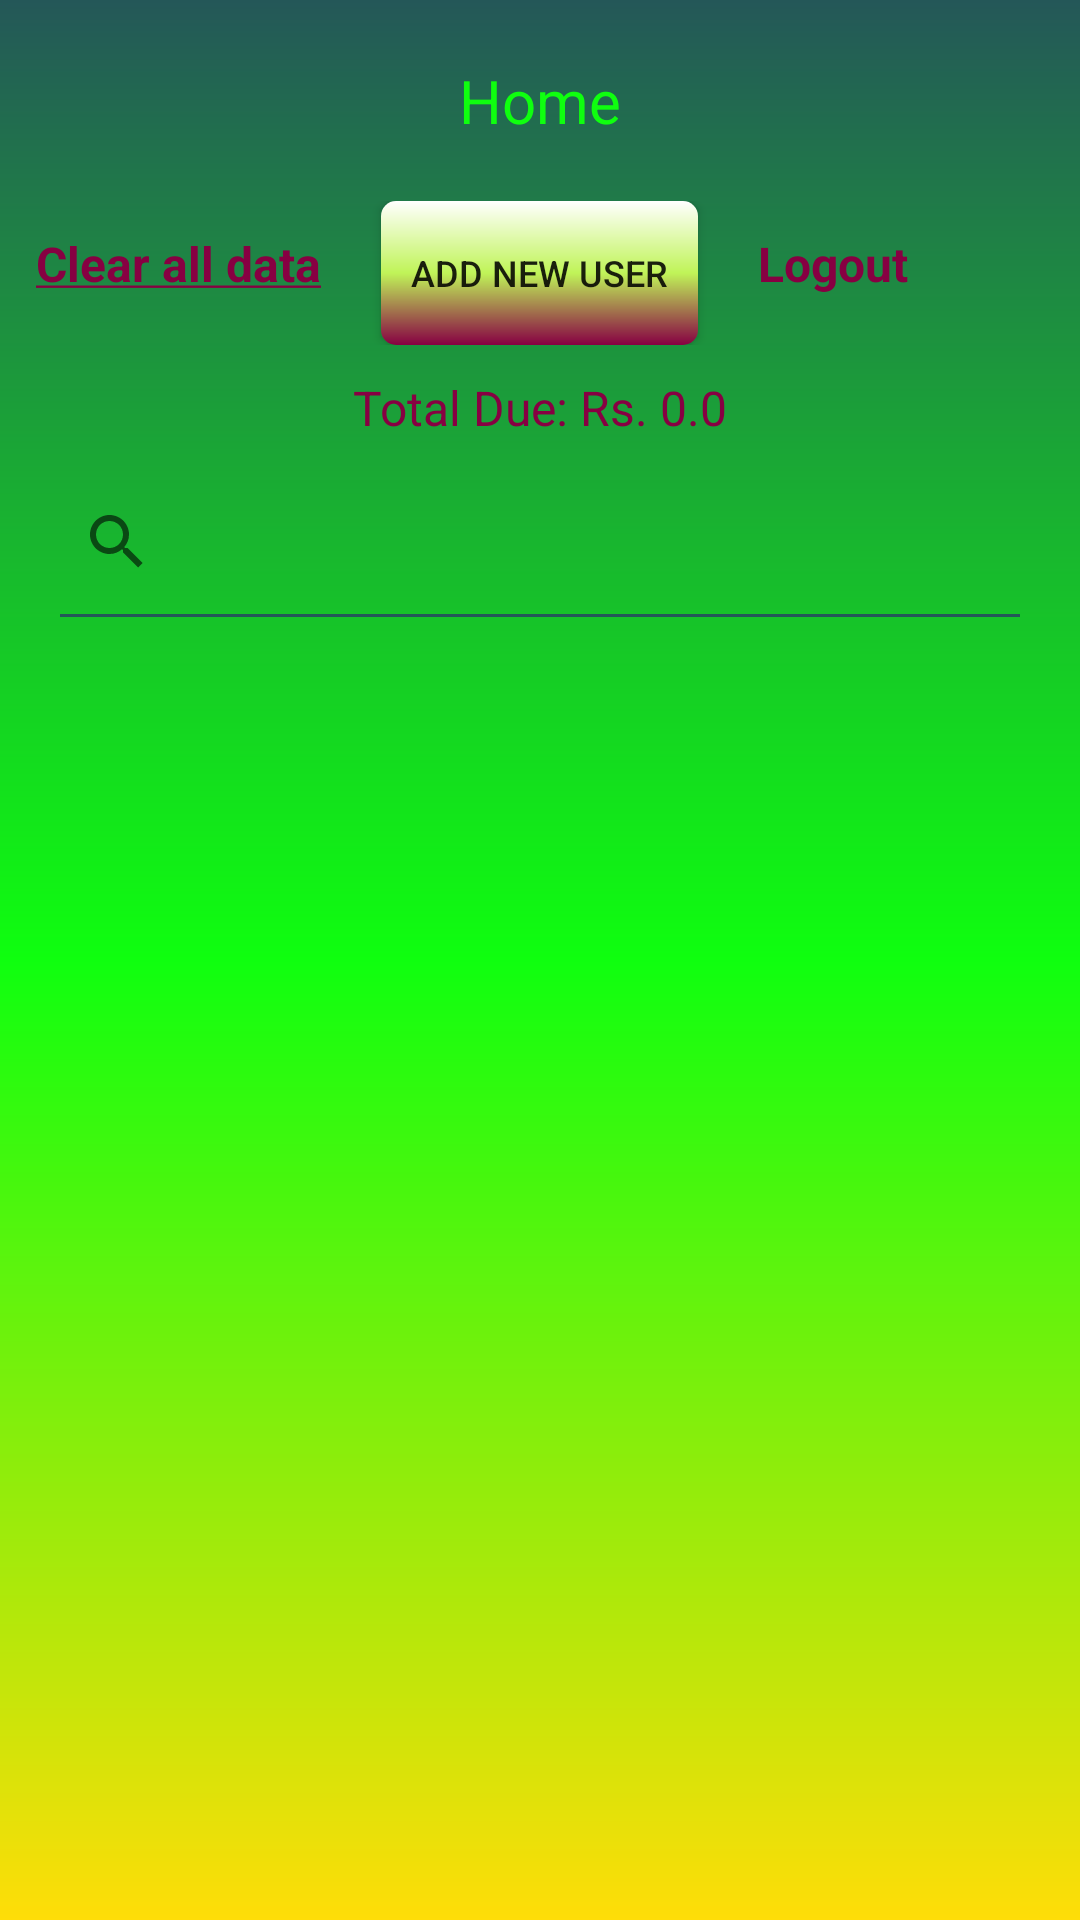

This screen was rendered from an Android layout file. Write that file and the resources it references.
<!-- AndroidManifest.xml: application theme AppTheme -->
<!-- res/layout/activity_main.xml -->
<?xml version="1.0" encoding="utf-8"?>
<layout xmlns:android="http://schemas.android.com/apk/res/android"
    xmlns:app="http://schemas.android.com/apk/res-auto">

    <LinearLayout
        android:layout_width="match_parent"
        android:layout_height="match_parent"
        android:background="@drawable/bg_shadow_green"
        android:focusable="true"
        android:focusableInTouchMode="true"
        android:orientation="vertical">

        <TextView
            android:layout_width="match_parent"
            android:layout_height="wrap_content"
            android:layout_margin="20dp"
            android:gravity="center"
            android:text="Home"
            android:textColor="@color/colorAccent"
            android:textSize="20dp" />


        <RelativeLayout
            android:layout_width="match_parent"
            android:layout_height="wrap_content">

            <TextView
                android:id="@+id/clear_all_data_txt"
                android:layout_width="wrap_content"
                android:layout_height="wrap_content"
                android:layout_gravity="center_vertical"
                android:padding="10dp"
                android:text="@string/clear_all_user_data"
                android:layout_marginRight="10dp"
                android:layout_toLeftOf="@+id/add_new_user_btn"
                android:textStyle="bold"
                android:textColor="@color/colorperple"
                android:textSize="16dp" />

            <Button
                android:id="@+id/add_new_user_btn"
                android:layout_width="wrap_content"
                android:layout_height="wrap_content"
                android:background="@drawable/bg_button_drak"
                android:padding="10dp"
                android:layout_centerInParent="true"
                android:text="Add New User"
                android:textSize="12sp" />
            <TextView
                android:id="@+id/logout_btn"
                android:layout_width="wrap_content"
                android:layout_height="wrap_content"
                android:layout_gravity="center_vertical"
                android:padding="10dp"
                android:layout_marginLeft="10dp"
                android:layout_toRightOf="@+id/add_new_user_btn"
                android:text="Logout"
                android:textColor="@color/colorperple"
                android:textSize="16sp"
                android:textStyle="bold" />

        </RelativeLayout>

        <TextView
            android:id="@+id/total_due_txt"
            android:layout_width="wrap_content"
            android:layout_height="wrap_content"
            android:layout_gravity="center_horizontal"
            android:padding="10dp"
            android:text="Total Due: Rs. 0.0"
            android:textColor="@color/colorperple"
            android:textSize="16sp" />

        <android.support.v7.widget.SearchView
            android:id="@+id/user_search_view"
            style="@style/SearchViewStyle"
            android:layout_width="match_parent"
            android:layout_height="wrap_content"
            android:layout_marginLeft="10dp"
            android:layout_marginRight="10dp"
            android:paddingLeft="5dp"
            android:paddingRight="5dp"
            app:theme="@style/SearchViewStyle" />

        <View
            android:layout_width="match_parent"
            android:layout_height="1dp"
            android:layout_marginLeft="20dp"
            android:layout_marginRight="20dp"
            android:background="@color/colorBlue" />

        <TextView
            android:id="@+id/no_user_txt"
            android:layout_width="match_parent"
            android:layout_height="wrap_content"
            android:layout_margin="20dp"
            android:gravity="center"
            android:text="No User Found"
            android:textColor="@color/colorperple"
            android:textSize="18sp"
            android:textStyle="bold"
            android:visibility="gone" />

        <ListView
            android:id="@+id/user_listview"
            android:layout_width="match_parent"
            android:layout_height="match_parent"
            android:layout_marginTop="10dp"
            android:divider="@null" />
    </LinearLayout>

</layout>
<!-- resources referenced by this layout -->
<resources>
  <color name="colorAccent">#0fff0f</color>
  <color name="colorBlue">#245758</color>
  <color name="colorperple">#870042</color>
  <!-- drawable bg_button_drak (drawable) -->
  <?xml version="1.0" encoding="utf-8"?>
  <shape xmlns:android="http://schemas.android.com/apk/res/android"
      android:shape="rectangle">
      <size android:height="20dp" android:width="20dp"/>
      <gradient android:angle="90"
          android:centerColor="@color/colorLighterGreen"
          android:endColor="@color/colorWhite"
          android:startColor="@color/colorperple"/>
      <corners android:radius="5dp"/>
  </shape>
  <!-- drawable bg_shadow_green (drawable) -->
  <?xml version="1.0" encoding="utf-8"?>
  <shape xmlns:android="http://schemas.android.com/apk/res/android"
      android:shape="rectangle">
      <size android:height="20dp" android:width="20dp"/>
      <gradient android:angle="90"
          android:centerColor="@color/colorLightGreen"
          android:endColor="@color/colorBlue"
          android:startColor="@color/coloryellow"/>
  </shape>
  <string name="clear_all_user_data"><u>Clear all data</u></string>
  <style name="SearchViewStyle" parent="Widget.AppCompat.SearchView">
          
          
          
          
          
          <item name="searchHintIcon">@null</item>
          <item name="android:editTextColor">@android:color/white</item>
          <item name="android:textColorHint">@android:color/white</item>
          
          
      </style>
  <style name="AppTheme" parent="Theme.AppCompat.Light.NoActionBar">
          
          <item name="colorPrimary">@color/colorPrimary</item>
          <item name="colorPrimaryDark">@color/colorPrimaryDark</item>
          <item name="colorAccent">@color/colorAccent</item>
      </style>
  <color name="colorLighterGreen">#c0f458</color>
  <color name="colorWhite">#fff</color>
  <color name="colorLightGreen">#0fff0f</color>
  <color name="coloryellow">#ffdd08</color>
  <color name="colorPrimary">#245758</color>
  <color name="colorPrimaryDark">#245758</color>
</resources>
